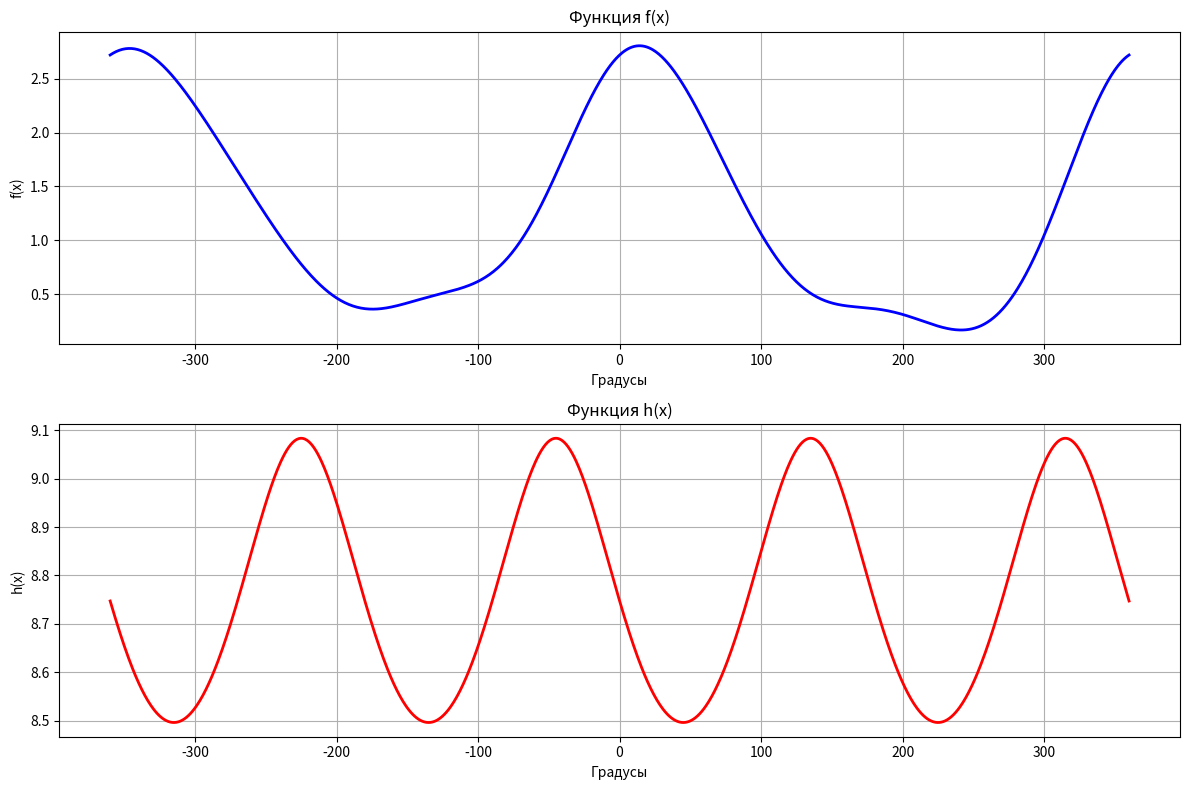

Generate this figure with matplotlib:
import matplotlib.pyplot as plt
import numpy as np
import math

def task1():
    x_degrees = np.linspace(-360, 360, 1000)
    x_radians = np.radians(x_degrees)
    
    f_x = np.exp(np.cos(x_radians)) + np.log(np.cos(0.6*x_radians)**2 + 1) * np.sin(x_radians)
    h_x = -np.log((np.cos(x_radians) + np.sin(x_radians))**2 + 2.5) + 10
    
    plt.figure(figsize=(12, 8))
    
    plt.subplot(2, 1, 1)
    plt.plot(x_degrees, f_x, 'b-', linewidth=2)
    plt.title('Функция f(x)')
    plt.xlabel('Градусы')
    plt.ylabel('f(x)')
    plt.grid(True)
    
    plt.subplot(2, 1, 2)
    plt.plot(x_degrees, h_x, 'r-', linewidth=2)
    plt.title('Функция h(x)')
    plt.xlabel('Градусы')
    plt.ylabel('h(x)')
    plt.grid(True)
    
    plt.tight_layout()
    plt.show()

if __name__ == "__main__":
    task1()